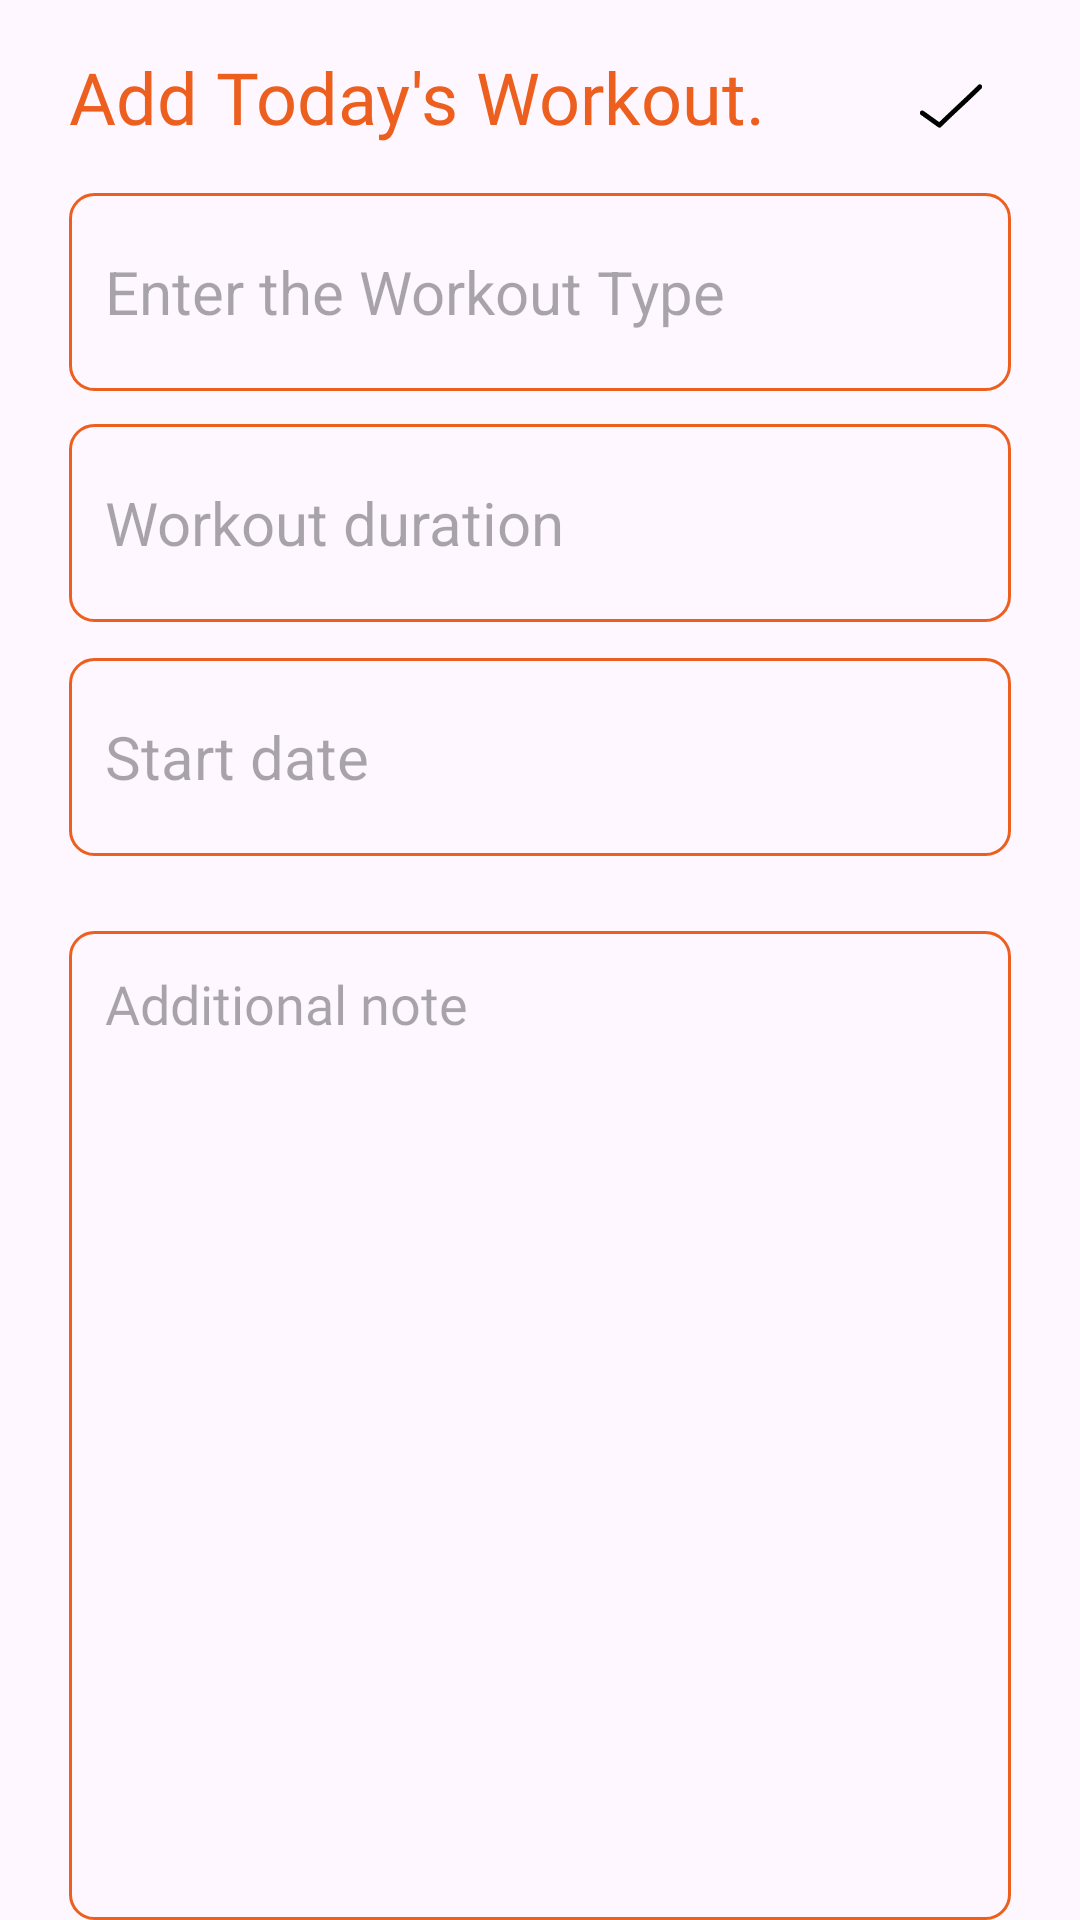

Write the Android layout XML for this screen, with the resource values it uses.
<!-- AndroidManifest.xml: application theme Theme.WorkoutPlan -->
<!-- res/layout/activity_add_workout.xml -->
<?xml version="1.0" encoding="utf-8"?>
<RelativeLayout
    xmlns:android="http://schemas.android.com/apk/res/android"
    xmlns:app="http://schemas.android.com/apk/res-auto"
    xmlns:tools="http://schemas.android.com/tools"
    android:id="@+id/main"
    android:layout_width="match_parent"
    android:layout_height="match_parent"
    tools:context=".AddWorkoutActivity">

    <TextView
        android:id="@+id/addNoteHeading"
        android:layout_width="wrap_content"
        android:layout_height="wrap_content"
        android:layout_alignParentStart="true"
        android:layout_alignParentTop="true"
        android:layout_marginStart="23dp"
        android:layout_marginTop="16dp"
        android:fontFamily="@font/poppins"
        android:text="Add Today's Workout."
        android:textColor="@color/orange"
        android:textSize="24sp" />

    <ImageView
        android:id="@+id/savebutton"
        android:layout_width="40dp"
        android:layout_height="46dp"
        android:layout_alignTop="@+id/addNoteHeading"
        android:layout_alignParentEnd="true"
        android:layout_marginTop="-4dp"
        android:layout_marginEnd="23dp"

        android:src="@drawable/done" />

    <EditText
        android:id="@+id/titleEditText"
        android:layout_width="406dp"
        android:layout_height="66dp"
        android:layout_below="@+id/addNoteHeading"
        android:layout_alignParentStart="true"
        android:layout_alignParentEnd="true"
        android:layout_marginStart="23dp"
        android:layout_marginTop="16dp"
        android:layout_marginEnd="23dp"
        android:background="@drawable/orange_border"
        android:hint="Enter the Workout Type"
        android:maxLines="1"
        android:padding="12dp"
        android:textSize="20sp" />

    <EditText
        android:id="@+id/titleEditText1"
        android:layout_width="434dp"
        android:layout_height="66dp"
        android:layout_below="@+id/addNoteHeading"
        android:layout_alignParentStart="true"
        android:layout_alignParentEnd="true"
        android:layout_marginStart="23dp"
        android:layout_marginTop="93dp"
        android:layout_marginEnd="23dp"
        android:background="@drawable/orange_border"
        android:hint="Workout duration"
        android:maxLines="1"
        android:padding="12dp"
        android:textSize="20sp" />

    <EditText
        android:id="@+id/titleEditText2"
        android:layout_width="400dp"
        android:layout_height="66dp"
        android:layout_below="@+id/addNoteHeading"
        android:layout_alignParentStart="true"
        android:layout_alignParentEnd="true"
        android:layout_marginStart="23dp"
        android:layout_marginTop="171dp"
        android:layout_marginEnd="23dp"
        android:background="@drawable/orange_border"
        android:hint="Start date"
        android:maxLines="1"
        android:padding="12dp"
        android:textSize="20sp" />

    <EditText
        android:id="@+id/contentEditText"
        android:layout_width="406dp"
        android:layout_height="466dp"
        android:layout_below="@id/titleEditText"
        android:layout_alignParentStart="true"
        android:layout_alignParentEnd="true"
        android:layout_marginStart="23dp"
        android:layout_marginTop="180dp"
        android:layout_marginEnd="23dp"
        android:background="@drawable/orange_border"
        android:fontFamily="@font/poppins"
        android:gravity="top"
        android:hint="Additional note"
        android:maxLines="1"
        android:padding="12dp"
        android:textSize="18sp" />

</RelativeLayout>
<!-- resources referenced by this layout -->
<resources>
  <color name="orange">#ed5f1e</color>
  <!-- drawable done: png bitmap (drawable, 1465 bytes) -->
  <!-- drawable orange_border (drawable) -->
  <?xml version="1.0" encoding="utf-8"?>
  <shape
      xmlns:android="http://schemas.android.com/apk/res/android"
      android:shape="rectangle">
  
      <stroke
          android:width="1dp"
          android:color="@color/orange"/>
  
      <corners
          android:radius="8sp"/>
  
  </shape>
  <style name="Theme.WorkoutPlan" parent="Base.Theme.WorkoutPlan" />
  <style name="Base.Theme.WorkoutPlan" parent="Theme.Material3.DayNight.NoActionBar">
          
           <item name="colorPrimary">@color/orange</item>
          <item name="colorPrimaryVariant">@color/orange</item>
          <item name="android:statusBarColor">@color/orange</item>
      </style>
</resources>
